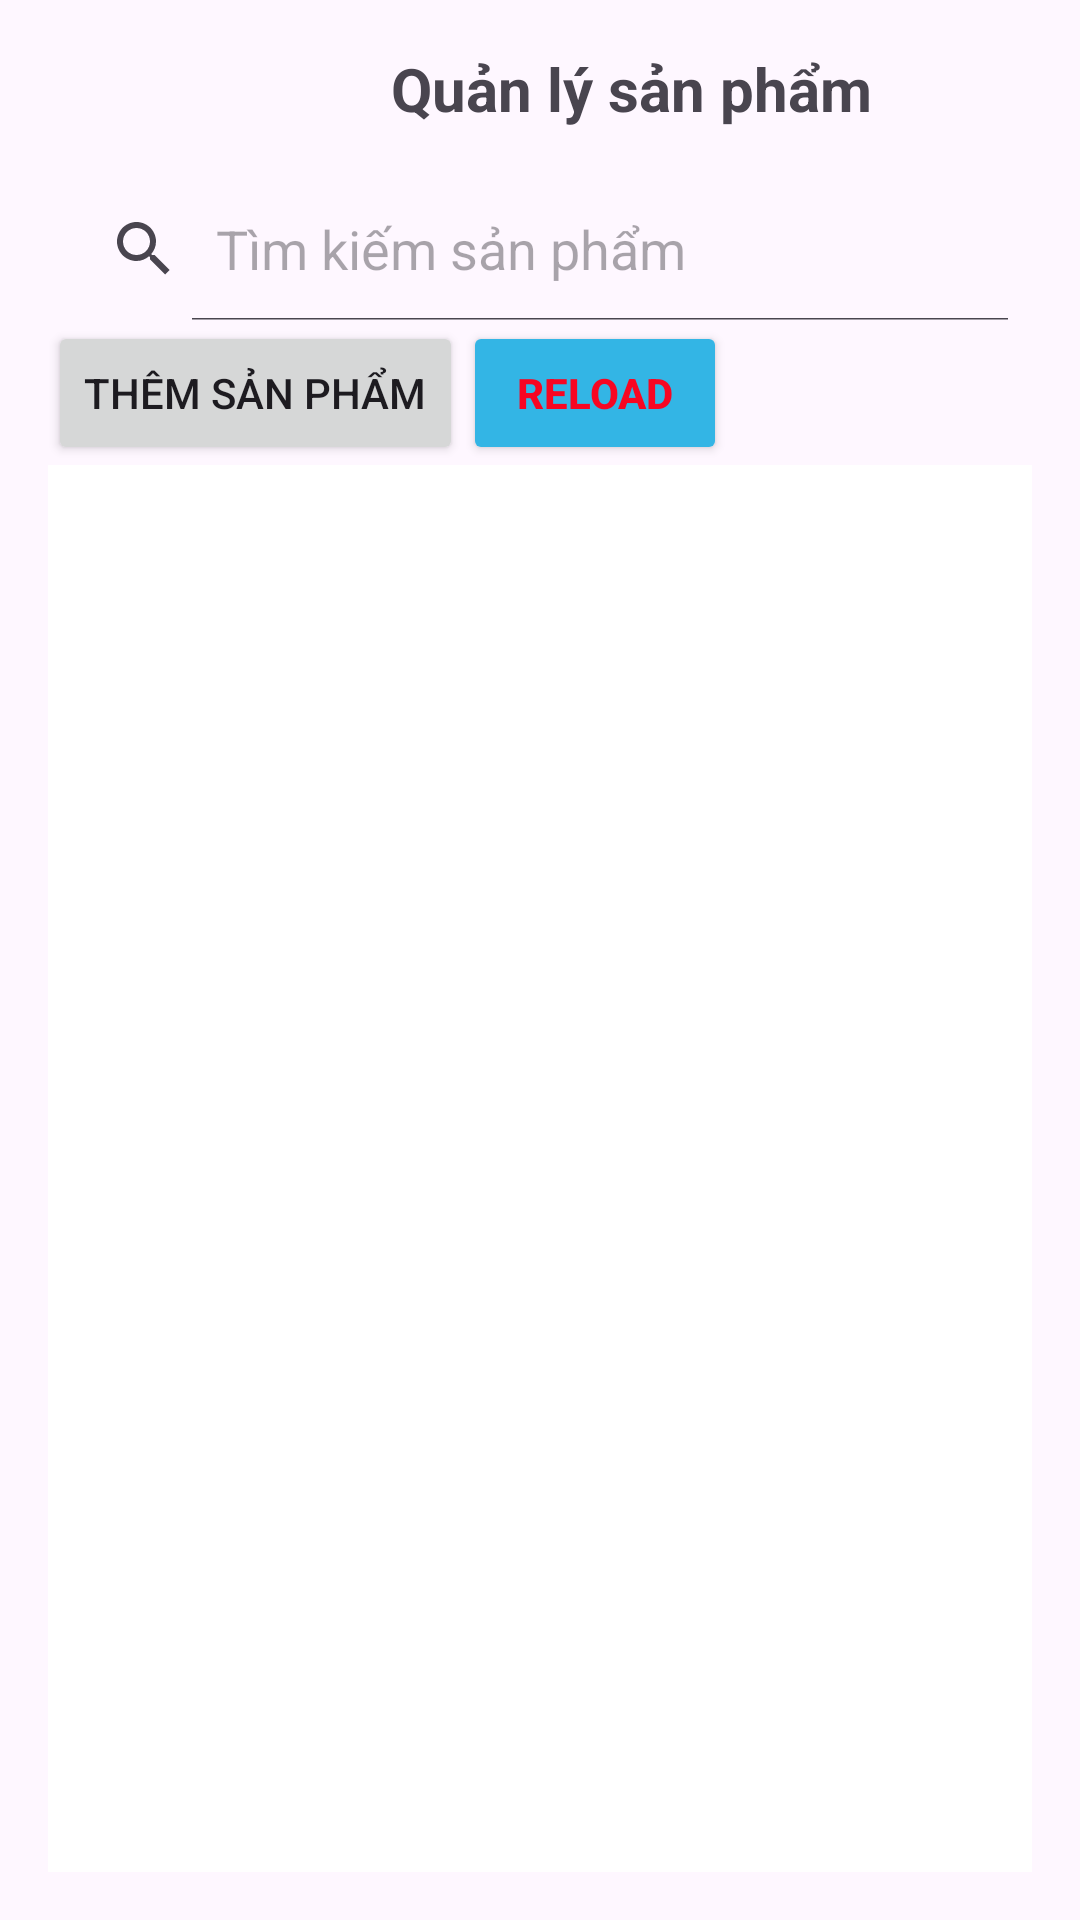

Here is an Android app screen rendered from its layout file. Give the layout XML and the strings, colors and styles it references.
<!-- AndroidManifest.xml: application theme Theme.Guitar_Center -->
<!-- res/layout/activity_main.xml -->
<GridLayout xmlns:android="http://schemas.android.com/apk/res/android"
    android:id="@+id/gridLayout"
    android:layout_width="match_parent"
    android:layout_height="match_parent"
    android:columnCount="2"
    android:orientation="vertical"
    android:padding="16dp">

    
    <TextView
        android:layout_width="wrap_content"
        android:layout_height="wrap_content"
        android:layout_columnSpan="2"
        android:text="Quản lý sản phẩm"
        android:textSize="20sp"
        android:textStyle="bold"
        android:layout_gravity="center"
        android:paddingBottom="16dp"/>

    
    <SearchView
        android:id="@+id/searchView"
        android:layout_width="match_parent"
        android:layout_height="wrap_content"
        android:layout_columnSpan="2"
        android:queryHint="Tìm kiếm sản phẩm"
        android:iconifiedByDefault="false" />

    
    <LinearLayout
        android:layout_width="wrap_content"
        android:layout_height="wrap_content"
        android:layout_gravity="center"
        android:orientation="horizontal"
        >
    <Button
        android:id="@+id/buttonAddProduct"
        android:layout_width="wrap_content"
        android:layout_height="wrap_content"
        android:text="Thêm sản phẩm"
        android:layout_column="1"
        android:layout_gravity="end" />
    <Button
        android:id="@+id/buttonReload"
        android:layout_width="wrap_content"
        android:layout_height="wrap_content"
        android:text="Reload"
        android:layout_column="1"
        android:layout_gravity="end"
        android:backgroundTint="@android:color/holo_blue_light"
        android:textStyle="bold"
        android:textColor="#f70622"/>
    </LinearLayout>
    
    <androidx.recyclerview.widget.RecyclerView
        android:id="@+id/recyclerView"
        android:layout_width="389dp"
        android:layout_height="0dp"
        android:layout_rowWeight="1"
        android:layout_columnSpan="2"
        android:background="#FFFFFF"
        android:divider="@null"
        android:dividerHeight="0dp"
        android:padding="8dp"
        />

</GridLayout>
<!-- resources referenced by this layout -->
<resources>
  <style name="Theme.Guitar_Center" parent="Base.Theme.Guitar_Center" />
  <style name="Base.Theme.Guitar_Center" parent="Theme.Material3.DayNight.NoActionBar">
          
          
      </style>
</resources>
